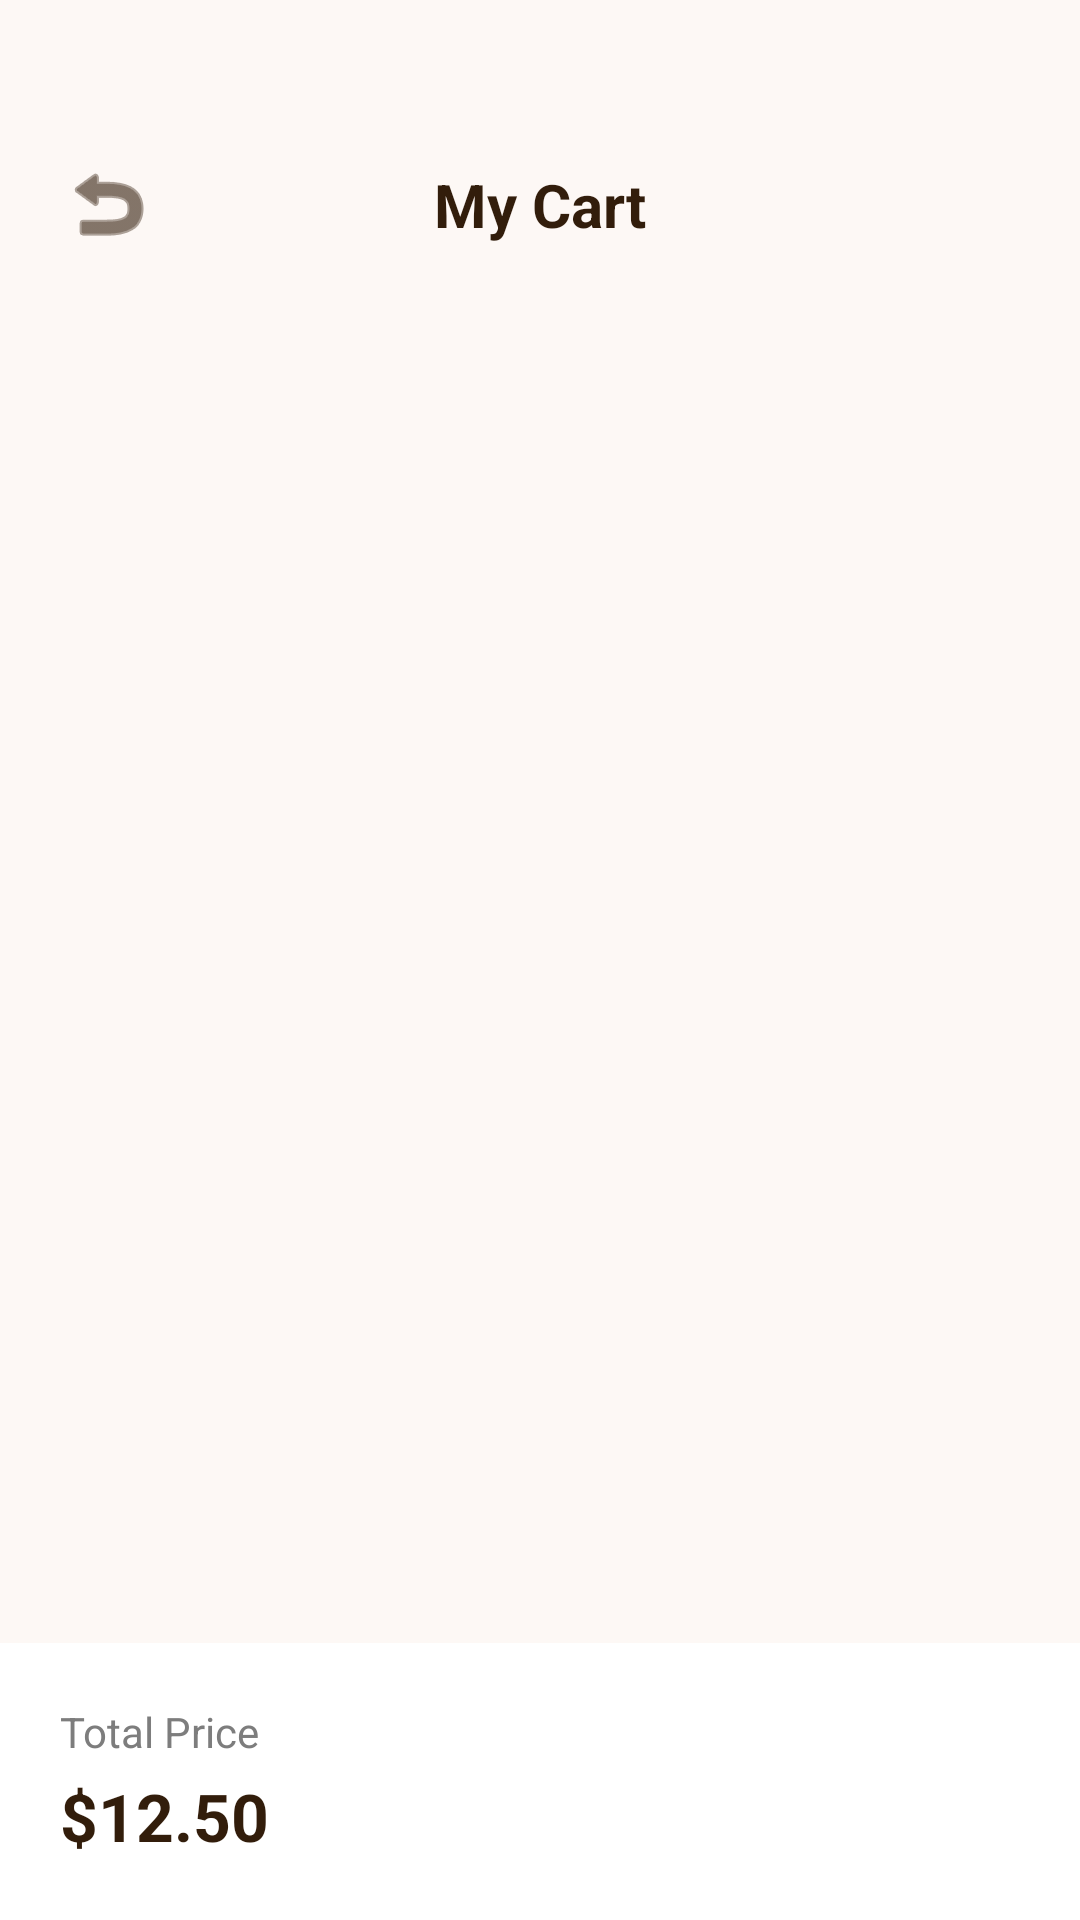

Produce the Android XML layout that renders to this screen, including the resource entries it uses.
<!-- AndroidManifest.xml: application theme Theme.CoffeApp -->
<!-- res/layout/activity_cart.xml -->
<?xml version="1.0" encoding="utf-8"?>
<androidx.constraintlayout.widget.ConstraintLayout xmlns:android="http://schemas.android.com/apk/res/android"
    xmlns:app="http://schemas.android.com/apk/res-auto"
    xmlns:tools="http://schemas.android.com/tools"
    android:id="@+id/cartRoot"
    android:layout_width="match_parent"
    android:layout_height="match_parent"
    android:background="@color/background"
    tools:context=".ui.cart.CartActivity">

    <androidx.constraintlayout.widget.ConstraintLayout
        android:id="@+id/headerLayout"
        android:layout_width="match_parent"
        android:layout_height="wrap_content"
        android:paddingHorizontal="16dp"
        android:paddingTop="48dp"
        android:paddingBottom="16dp"
        app:layout_constraintTop_toTopOf="parent">

        <ImageButton
            android:id="@+id/btnBack"
            android:layout_width="40dp"
            android:layout_height="40dp"
            android:background="?attr/selectableItemBackgroundBorderless"
            android:src="@android:drawable/ic_menu_revert"
            app:layout_constraintBottom_toBottomOf="parent"
            app:layout_constraintStart_toStartOf="parent"
            app:layout_constraintTop_toTopOf="parent"
            app:tint="@color/primary" />

        <TextView
            android:layout_width="wrap_content"
            android:layout_height="wrap_content"
            android:text="My Cart"
            android:textColor="@color/text_primary"
            android:textSize="20sp"
            android:textStyle="bold"
            app:layout_constraintBottom_toBottomOf="parent"
            app:layout_constraintEnd_toEndOf="parent"
            app:layout_constraintStart_toStartOf="parent"
            app:layout_constraintTop_toTopOf="parent" />
    </androidx.constraintlayout.widget.ConstraintLayout>

    <androidx.recyclerview.widget.RecyclerView
        android:id="@+id/rvCart"
        android:layout_width="match_parent"
        android:layout_height="0dp"
        android:padding="8dp"
        app:layout_constraintBottom_toTopOf="@id/summaryBar"
        app:layout_constraintTop_toBottomOf="@id/headerLayout"
        tools:listitem="@layout/item_cart_row" />

    <androidx.constraintlayout.widget.ConstraintLayout
        android:id="@+id/summaryBar"
        android:layout_width="match_parent"
        android:layout_height="wrap_content"
        android:background="@color/card_bg"
        android:padding="20dp"
        app:layout_constraintBottom_toBottomOf="parent">

        <TextView
            android:id="@+id/tvTotalLabel"
            android:layout_width="wrap_content"
            android:layout_height="wrap_content"
            android:text="Total Price"
            android:textColor="@color/text_secondary"
            android:textSize="14sp"
            app:layout_constraintStart_toStartOf="parent"
            app:layout_constraintTop_toTopOf="parent" />

        <TextView
            android:id="@+id/tvTotalCartPrice"
            android:layout_width="wrap_content"
            android:layout_height="wrap_content"
            android:layout_marginTop="4dp"
            android:text="$12.50"
            android:textColor="@color/text_primary"
            android:textSize="22sp"
            android:textStyle="bold"
            app:layout_constraintStart_toStartOf="parent"
            app:layout_constraintTop_toBottomOf="@id/tvTotalLabel" />

        <Button
            android:id="@+id/btnCheckout"
            android:layout_width="wrap_content"
            android:layout_height="wrap_content"
            android:background="@drawable/btn_primary_rounded"
            android:paddingHorizontal="40dp"
            android:text="Checkout"
            android:textAllCaps="false"
            android:textColor="@color/white"
            app:layout_constraintBottom_toBottomOf="parent"
            app:layout_constraintEnd_toEndOf="parent"
            app:layout_constraintTop_toTopOf="parent" />

    </androidx.constraintlayout.widget.ConstraintLayout>

</androidx.constraintlayout.widget.ConstraintLayout>
<!-- res/layout/item_cart_row.xml (included above) -->
<?xml version="1.0" encoding="utf-8"?>
<androidx.constraintlayout.widget.ConstraintLayout xmlns:android="http://schemas.android.com/apk/res/android"
    xmlns:app="http://schemas.android.com/apk/res-auto"
    xmlns:tools="http://schemas.android.com/tools"
    android:layout_width="match_parent"
    android:layout_height="wrap_content"
    android:layout_marginVertical="8dp"
    android:background="@drawable/bg_rounded_card"
    android:padding="12dp">

    <ImageView
        android:id="@+id/ivCartItem"
        android:layout_width="60dp"
        android:layout_height="60dp"
        android:scaleType="centerCrop"
        app:layout_constraintStart_toStartOf="parent"
        app:layout_constraintTop_toTopOf="parent"
        tools:src="@android:drawable/ic_menu_report_image" />

    <LinearLayout
        android:layout_width="0dp"
        android:layout_height="wrap_content"
        android:layout_marginStart="16dp"
        android:orientation="vertical"
        app:layout_constraintBottom_toBottomOf="parent"
        app:layout_constraintEnd_toStartOf="@id/tvCartItemPrice"
        app:layout_constraintStart_toEndOf="@id/ivCartItem"
        app:layout_constraintTop_toTopOf="parent">

        <TextView
            android:id="@+id/tvCartItemName"
            android:layout_width="wrap_content"
            android:layout_height="wrap_content"
            android:text="Cappuccino"
            android:textColor="@color/text_primary"
            android:textSize="16sp"
            android:textStyle="bold" />

        <TextView
            android:id="@+id/tvCartItemDetails"
            android:layout_width="wrap_content"
            android:layout_height="wrap_content"
            android:text="Single | Medium | Less Ice"
            android:textColor="@color/text_secondary"
            android:textSize="12sp" />

        <TextView
            android:id="@+id/tvCartItemQuantity"
            android:layout_width="wrap_content"
            android:layout_height="wrap_content"
            android:text="x 1"
            android:textColor="@color/text_secondary"
            android:textSize="12sp" />
    </LinearLayout>

    <TextView
        android:id="@+id/tvCartItemPrice"
        android:layout_width="wrap_content"
        android:layout_height="wrap_content"
        android:text="$4.50"
        android:textColor="@color/text_primary"
        android:textSize="16sp"
        android:textStyle="bold"
        app:layout_constraintBottom_toBottomOf="parent"
        app:layout_constraintEnd_toEndOf="parent"
        app:layout_constraintTop_toTopOf="parent" />

</androidx.constraintlayout.widget.ConstraintLayout>
<!-- resources referenced by this layout -->
<resources>
  <color name="background">#FDF8F5</color>
  <color name="card_bg">#FFFFFF</color>
  <color name="primary">#321D0B</color>
  <color name="text_primary">#321D0B</color>
  <color name="text_secondary">#7D7D7D</color>
  <color name="white">#FFFFFFFF</color>
  <style name="Theme.CoffeApp" parent="Base.Theme.CoffeApp" />
  <style name="Base.Theme.CoffeApp" parent="Theme.Material3.DayNight.NoActionBar">
          
          
      </style>
</resources>
